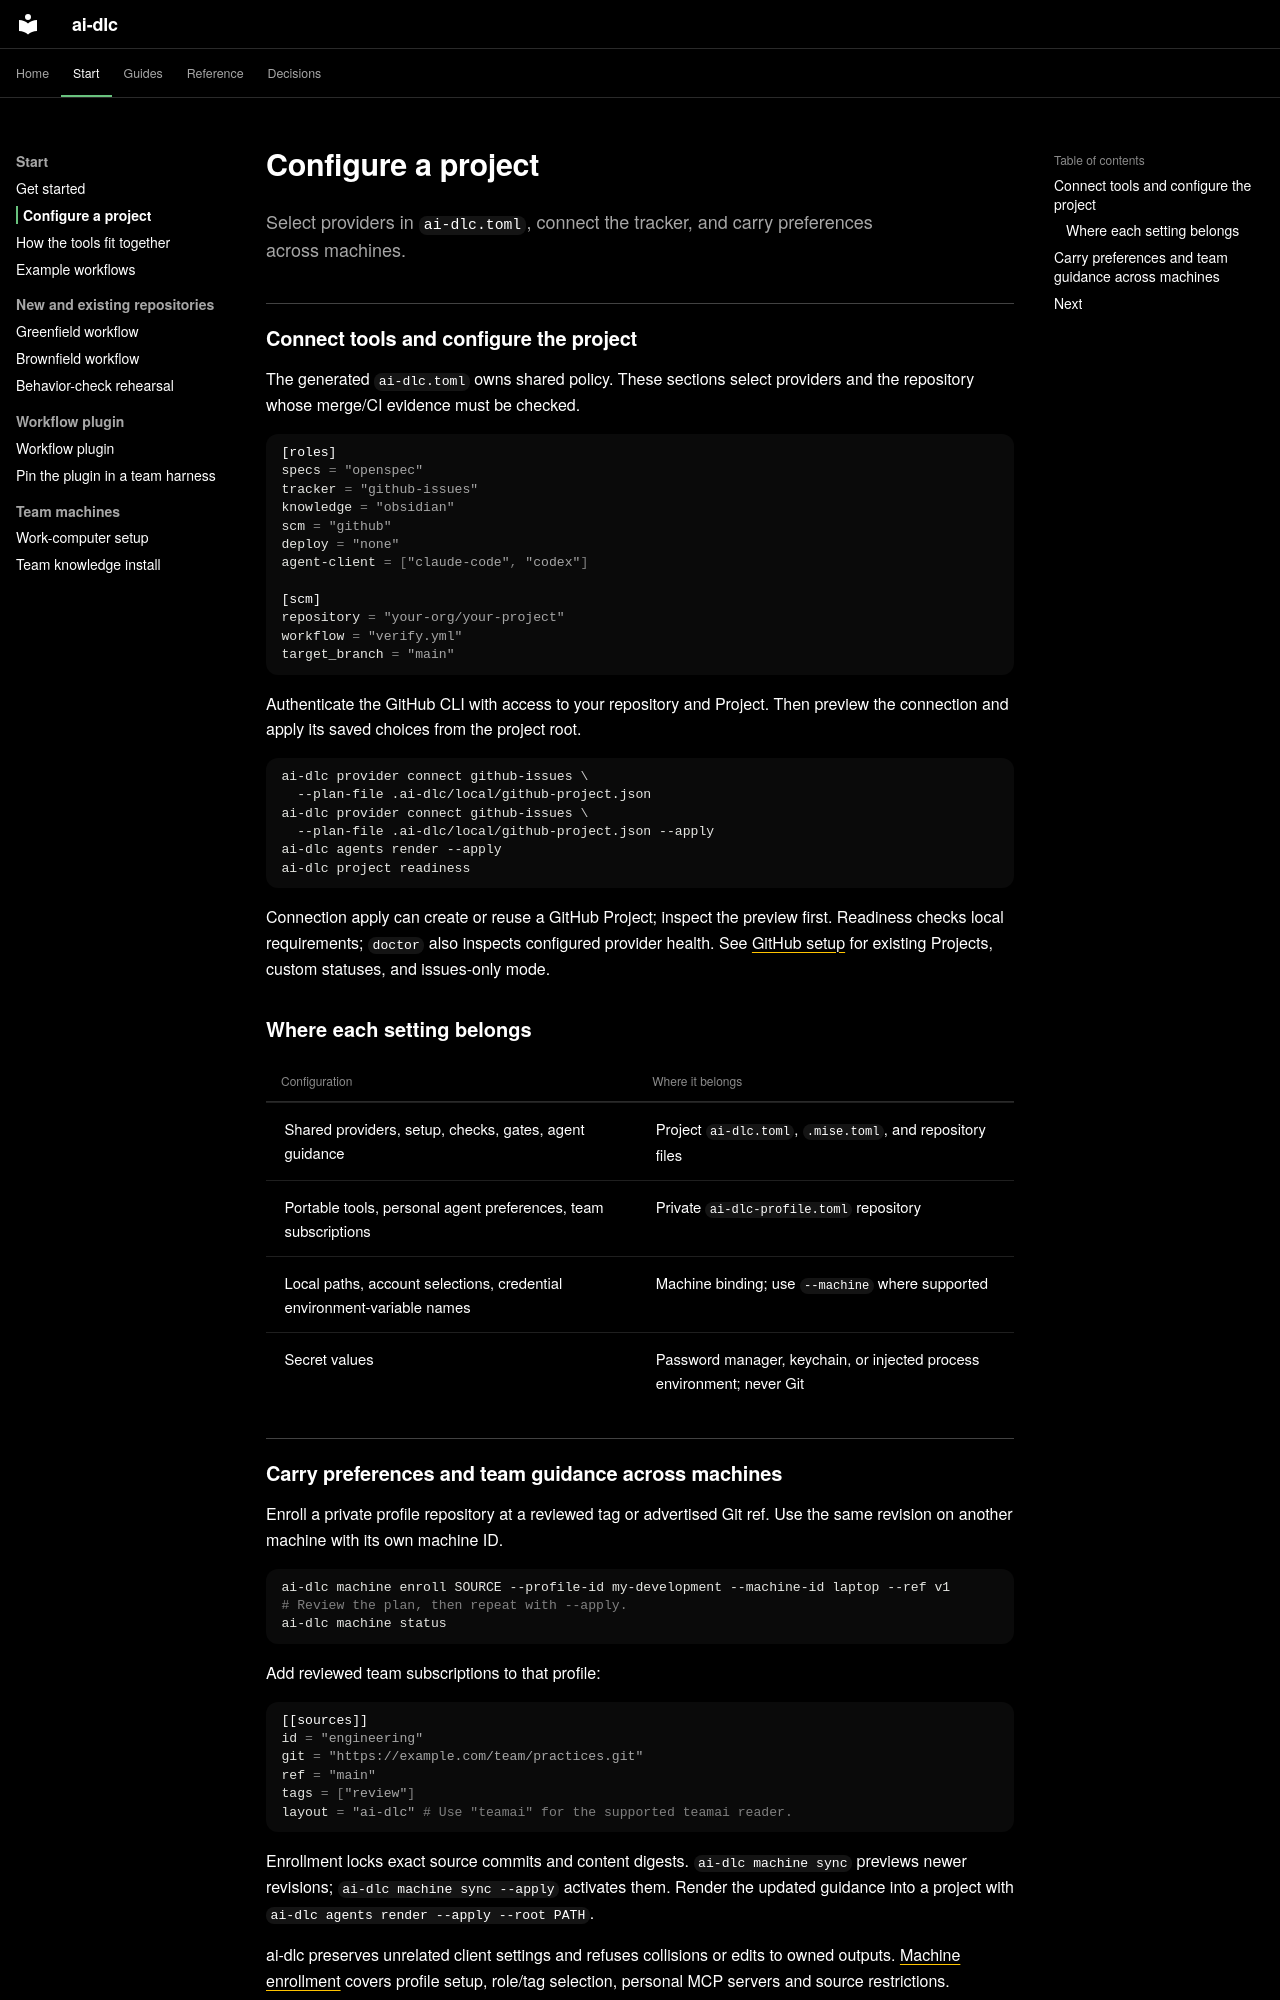

repository: Sean-Koval/ai-dlc · page: workflows/configure/index.html · generator: mkdocs

# Configure a project

Select providers in `ai-dlc.toml`, connect the tracker, and carry preferences across machines.

## Connect tools and configure the project

The generated `ai-dlc.toml` owns shared policy. These sections select providers
and the repository whose merge/CI evidence must be checked.

```toml
[roles]
specs = "openspec"
tracker = "github-issues"
knowledge = "obsidian"
scm = "github"
deploy = "none"
agent-client = ["claude-code", "codex"]

[scm]
repository = "your-org/your-project"
workflow = "verify.yml"
target_branch = "main"
```

Authenticate the GitHub CLI with access to your repository and Project. Then
preview the connection and apply its saved choices from the project root.

```sh
ai-dlc provider connect github-issues \
  --plan-file .ai-dlc/local/github-project.json
ai-dlc provider connect github-issues \
  --plan-file .ai-dlc/local/github-project.json --apply
ai-dlc agents render --apply
ai-dlc project readiness
```

Connection apply can create or reuse a GitHub Project; inspect the preview first.
Readiness checks local requirements; `doctor` also inspects configured provider
health. See [GitHub setup](../github-ticket-setup.md) for existing Projects,
custom statuses, and issues-only mode.

### Where each setting belongs

| Configuration | Where it belongs |
| --- | --- |
| Shared providers, setup, checks, gates, agent guidance | Project `ai-dlc.toml`, `.mise.toml`, and repository files |
| Portable tools, personal agent preferences, team subscriptions | Private `ai-dlc-profile.toml` repository |
| Local paths, account selections, credential environment-variable names | Machine binding; use `--machine` where supported |
| Secret values | Password manager, keychain, or injected process environment; never Git |
